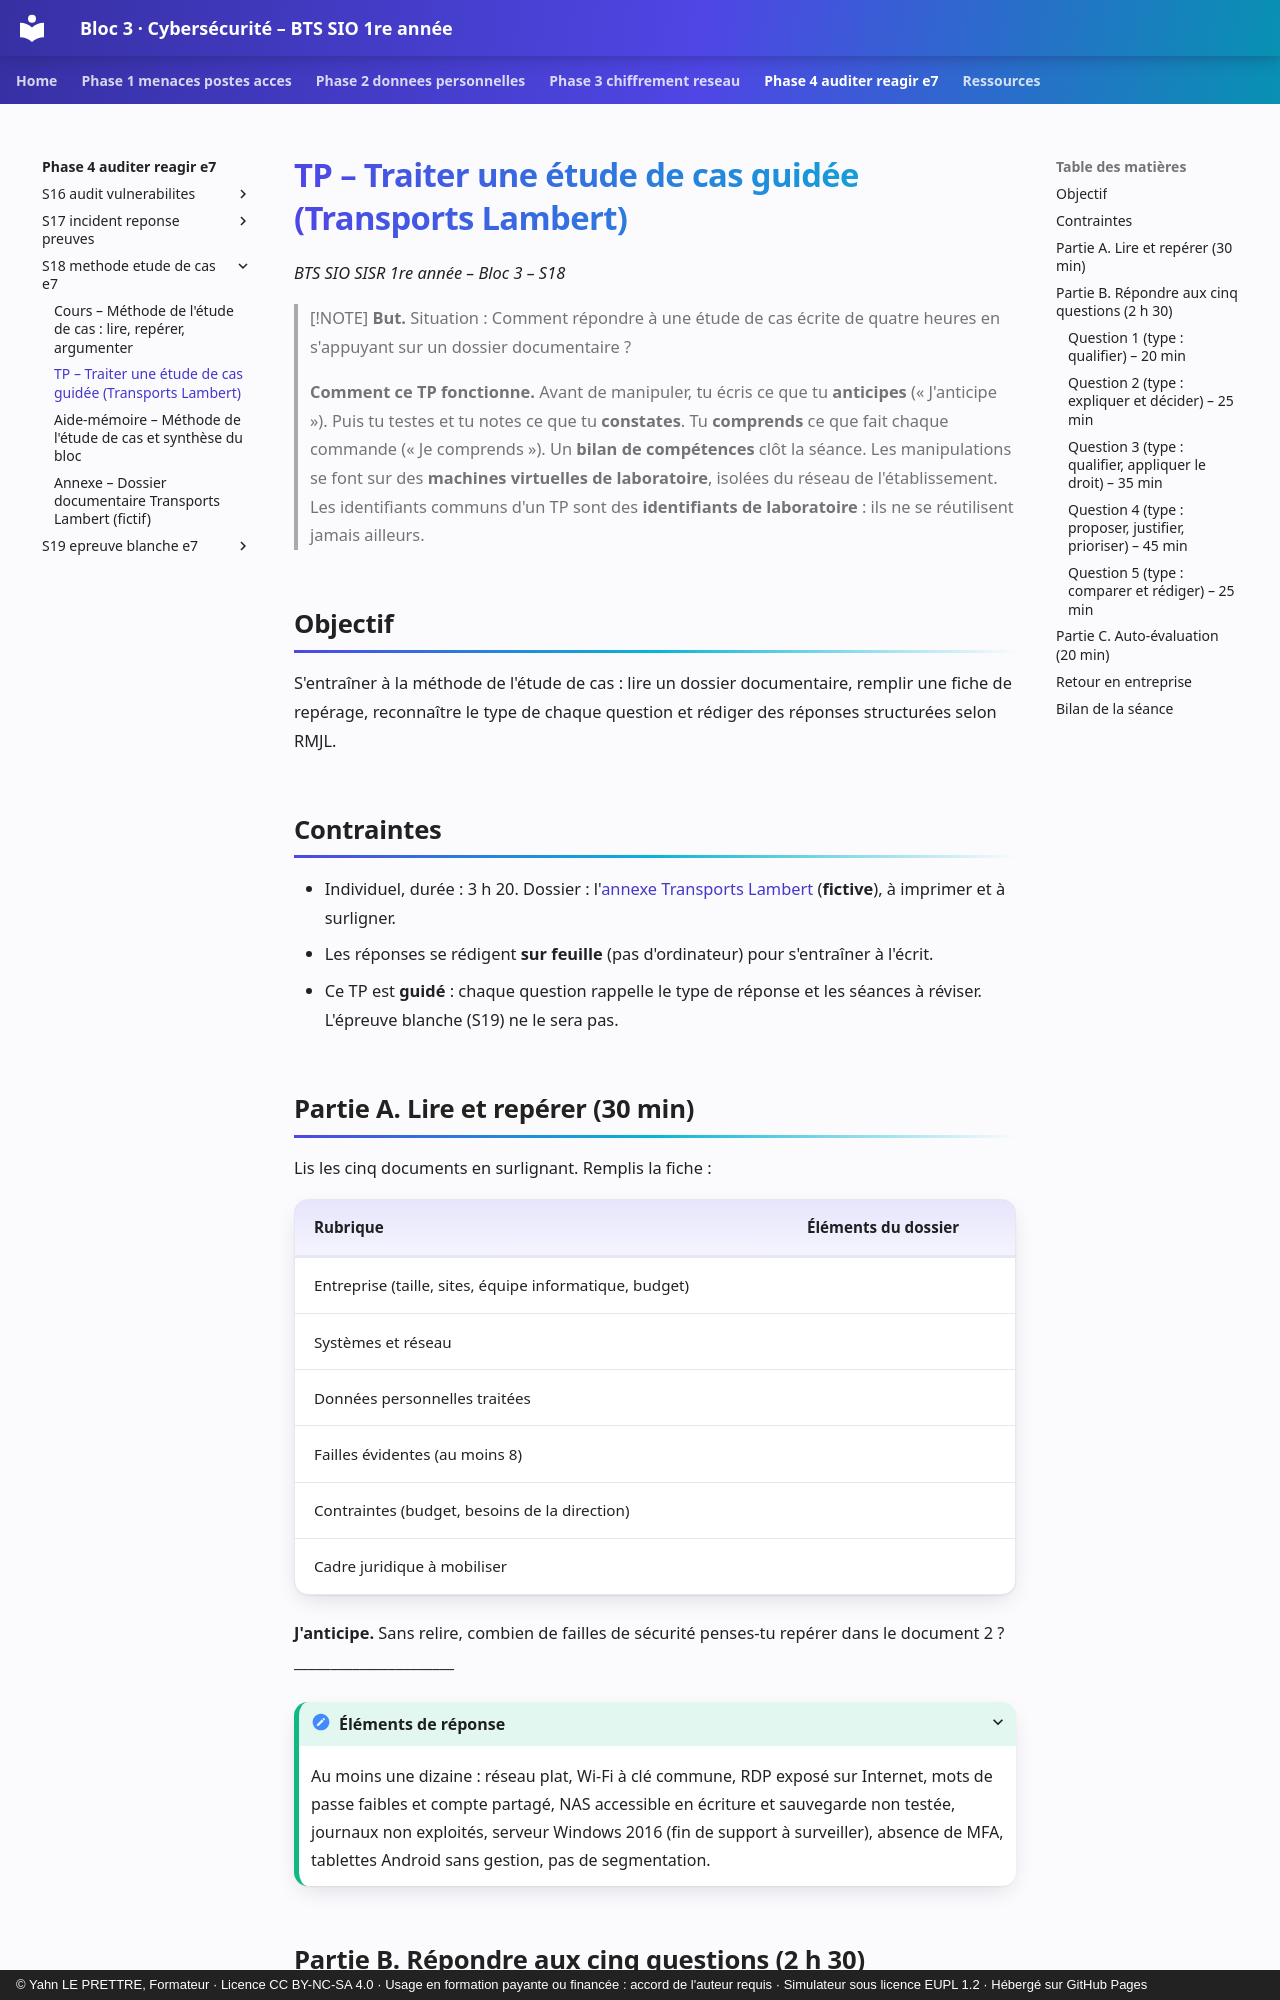

repository: YahnLP/bts1-sio-sisr-bloc3 · page: phase-4-auditer-reagir-e7/S18-methode-etude-de-cas-e7/02-tp/index.html · generator: mkdocs · copyright: © Yahn LE PRETTRE, Formateur · Licence CC BY-NC-SA 4.0 · Usage en formation payante ou financée : accord de l'auteur requis · Simulateur sous licence EUPL 1.2 · Hébergé sur GitHub Pages

# TP – Traiter une étude de cas guidée (Transports Lambert)

*BTS SIO SISR 1re année – Bloc 3 – S18*

> [!NOTE]
> **But.** Situation : Comment répondre à une étude de cas écrite de quatre heures en s'appuyant sur un dossier documentaire ?
>
> **Comment ce TP fonctionne.** Avant de manipuler, tu écris ce que tu **anticipes** (« J'anticipe »). Puis tu testes et tu notes ce que tu **constates**. Tu **comprends** ce que fait chaque commande (« Je comprends »). Un **bilan de compétences** clôt la séance. Les manipulations se font sur des **machines virtuelles de laboratoire**, isolées du réseau de l'établissement. Les identifiants communs d'un TP sont des **identifiants de laboratoire** : ils ne se réutilisent jamais ailleurs.

## Objectif

S'entraîner à la méthode de l'étude de cas : lire un dossier documentaire, remplir une fiche de repérage, reconnaître le type de chaque question et rédiger des réponses structurées selon RMJL.

## Contraintes

- Individuel, durée : 3 h 20. Dossier : l'[annexe Transports Lambert](annexe-dossier-lambert.md) (**fictive**), à imprimer et à surligner.
- Les réponses se rédigent **sur feuille** (pas d'ordinateur) pour s'entraîner à l'écrit.
- Ce TP est **guidé** : chaque question rappelle le type de réponse et les séances à réviser. L'épreuve blanche (S19) ne le sera pas.

## Partie A. Lire et repérer (30 min)

Lis les cinq documents en surlignant. Remplis la fiche :

| Rubrique | Éléments du dossier |
|---|---|
| Entreprise (taille, sites, équipe informatique, budget) | |
| Systèmes et réseau | |
| Données personnelles traitées | |
| Failles évidentes (au moins 8) | |
| Contraintes (budget, besoins de la direction) | |
| Cadre juridique à mobiliser | |

**J'anticipe.** Sans relire, combien de failles de sécurité penses-tu repérer dans le document 2 ? ______________________

<details markdown="1">
<summary>Éléments de réponse</summary>

Au moins une dizaine : réseau plat, Wi-Fi à clé commune, RDP exposé sur Internet, mots de passe faibles et compte partagé, NAS accessible en écriture et sauvegarde non testée, journaux non exploités, serveur Windows 2016 (fin de support à surveiller), absence de MFA, tablettes Android sans gestion, pas de segmentation.

</details>

## Partie B. Répondre aux cinq questions (2 h 30)
